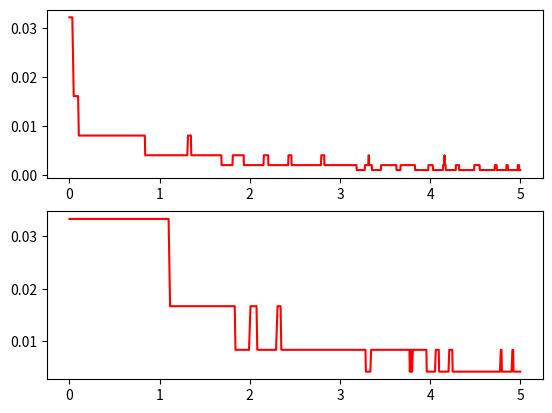

Source code (Python):
#зависимость tol по x от абсолютн погрешности по y, также затраты по y от tol на конце отрезка
#tol-локальная точность
#вместо tol использовалась сумма rtol*|y|+atol-это верно
import math
import numpy
from matplotlib import pyplot as plt
def fun1(x, y1, y2, y3, y4):
    return 2*x*pow(y2,-0.5)*y4
def fun2(x,y1,y2, y3,y4):
    return 2*(-2)*x*(math.exp((-1)*(y3+2)))*y4
def fun3(x,y1,y2,y3,y4):
    return 4*x*y4
def fun4(x,y1,y2,y3,y4):
    return (-2)*x*math.log(abs(y1))###
def y1accurate(x):
    return math.exp(math.sin(pow(x, 2)))
def y2accurate(x):
    return math.exp((-2)*math.sin(pow(x, 2)))
def y3accurate(x):
    return 2*(math.sin(pow(x, 2)))-2
def y4accurate(x):
    return math.cos(pow(x, 2))
#Метод второго порядка с переменным шагом
x0=0
p=2#порядок метода
rtol=pow(10,-6)
atol=pow(10,-12)
#tol=pow(10,-3)#погрешность для вычисления начального шага
y10=1
y20=1
y30=-2
y40=1
h=0.01
tol=rtol*math.sqrt(y10*y10+y20*y20+y30*y30+y40*y40)+atol#погрешность для вычисления начального шага
xstart=x0
xend=5
#Выбираем начальный шаг
h1=[0]*2
h1_start_step=0
for i in range(1,3):
    norma_of_fx0y0 = math.sqrt(pow(fun1(x0,y10,y20,y30,y40),2)+pow(fun2(x0,y10,y20,y30,y40),2)+
                               pow(fun3(x0,y10,y20,y30,y40),2)+pow(fun4(x0,y10,y20,y30,y40),2))
    delta = pow((1/max(xstart,xend)), p+1)+pow(norma_of_fx0y0, p+1)
    h1[i-1] = pow((tol/delta),(1/(p+1)))
    print(h1[i-1], x0,fun1(x0,y10,y20,y30,y40),fun2(x0,y10,y20,y30,y40),fun3(x0,y10,y20,y30,y40),fun4(x0,y10,y20,y30,y40))
    k1 = [fun1(x0,y10,y20,y30,y40), fun2(x0,y10,y20,y30,y40),
            fun3(x0,y10,y20,y30,y40), fun4(x0,y10,y20,y30,y40)]
    y11 = y10 + k1[0]*h1[i-1]
    y21 = y20 + k1[1]*h1[i-1]
    y31 = y30 + k1[2]*h1[i-1]
    y41 = y40 + k1[3]*h1[i-1]
    x0 = x0+h1[i-1]
    y10 = y11
    y20 = y21
    y30 = y31
    y40 = y41
    if i!=1:
        h1_start_step = min(h1[0], h1[1])
print("--------")
#Считаем используя алгоритм удвоения и деления шага пополам
h_max=pow(10,-1)#может другой взять
x0wave=0
y10wave=1
y20wave=1
y30wave=-2
y40wave=1
tol=rtol*math.sqrt(y10*y10+y20*y20+y30*y30+y40*y40)+atol
array_of_h=[]
array_of_x=[]
while x0<=5:
    x0 = x0wave
    y10 = y10wave
    y20 = y20wave
    y30 = y30wave
    y40 = y40wave
    h=h1_start_step
    array_of_h.append(h)
    array_of_x.append(x0)
    k2 = [0]*4
    b1 = (-7) / 3
    b2 = 10 / 3
    y_with_cherta=[0]*4
    y_with_1and5_cherta=[0]*4
    y_with_2_cherta=[0]*4
    print("new iteration")
    print(h1_start_step,x0,y10,y20,y30,y40)
    i=1
    while (i<=1):
        k1=[fun1(x0,y10,y20,y30,y40), fun2(x0,y10,y20,y30,y40),
            fun3(x0,y10,y20,y30,y40), fun4(x0,y10,y20,y30,y40)]
        k2[0]=fun1(x0+0.15*h, y10+h*0.15*fun1(x0,y10,y20,y30,y40),y20+h*0.15*fun2(x0,y10,y20,y30,y40),y30+h*0.15*fun3(x0,y10,y20,y30,y40),y40+h*0.15*fun4(x0,y10,y20,y30,y40))
        k2[1]=fun2(x0+0.15*h, y10+h*0.15*fun1(x0,y10,y20,y30,y40),y20+h*0.15*fun2(x0,y10,y20,y30,y40),y30+h*0.15*fun3(x0,y10,y20,y30,y40),y40+h*0.15*fun4(x0,y10,y20,y30,y40))
        k2[2]=fun3(x0+0.15*h, y10+h*0.15*fun1(x0,y10,y20,y30,y40),y20+h*0.15*fun2(x0,y10,y20,y30,y40),y30+h*0.15*fun3(x0,y10,y20,y30,y40),y40+h*0.15*fun4(x0,y10,y20,y30,y40))
        k2[3]=fun4(x0+0.15*h, y10+h*0.15*fun1(x0,y10,y20,y30,y40),y20+h*0.15*fun2(x0,y10,y20,y30,y40),y30+h*0.15*fun3(x0,y10,y20,y30,y40),y40+h*0.15*fun4(x0,y10,y20,y30,y40))
        y11=y10+h*(b1*k1[0]+b2*k2[0])
        y21=y20+h*(b1*k1[1]+b2*k2[1])
        y31=y30+h*(b1*k1[2]+b2*k2[2])
        y41=y40+h*(b1*k1[3]+b2*k2[3])
        #print(h*i, y11,y21,y31,y41)
        #h=h+0.1
        x0=x0+h
        y10=y11
        y20=y21
        y30=y31
        y40=y41
        y_with_cherta=[y10, y20, y30, y40]
        i=i+1
    h=h1_start_step/2
    x0 = x0wave
    y10 = y10wave
    y20 = y20wave
    y30 = y30wave
    y40 = y40wave
    k1=[0]*4
    k2=[0]*4
    i=1
    while (i<=2):
        k1=[fun1(x0,y10,y20,y30,y40), fun2(x0,y10,y20,y30,y40),
            fun3(x0,y10,y20,y30,y40), fun4(x0,y10,y20,y30,y40)]
        k2[0]=fun1(x0+0.15*h, y10+h*0.15*fun1(x0,y10,y20,y30,y40),y20+h*0.15*fun2(x0,y10,y20,y30,y40),y30+h*0.15*fun3(x0,y10,y20,y30,y40),y40+h*0.15*fun4(x0,y10,y20,y30,y40))
        k2[1]=fun2(x0+0.15*h, y10+h*0.15*fun1(x0,y10,y20,y30,y40),y20+h*0.15*fun2(x0,y10,y20,y30,y40),y30+h*0.15*fun3(x0,y10,y20,y30,y40),y40+h*0.15*fun4(x0,y10,y20,y30,y40))
        k2[2]=fun3(x0+0.15*h, y10+h*0.15*fun1(x0,y10,y20,y30,y40),y20+h*0.15*fun2(x0,y10,y20,y30,y40),y30+h*0.15*fun3(x0,y10,y20,y30,y40),y40+h*0.15*fun4(x0,y10,y20,y30,y40))
        k2[3]=fun4(x0+0.15*h, y10+h*0.15*fun1(x0,y10,y20,y30,y40),y20+h*0.15*fun2(x0,y10,y20,y30,y40),y30+h*0.15*fun3(x0,y10,y20,y30,y40),y40+h*0.15*fun4(x0,y10,y20,y30,y40))
        y11=y10+h*(b1*k1[0]+b2*k2[0])
        y21=y20+h*(b1*k1[1]+b2*k2[1])
        y31=y30+h*(b1*k1[2]+b2*k2[2])
        y41=y40+h*(b1*k1[3]+b2*k2[3])
        #print(h*i, y11,y21,y31,y41)
        #h=h+0.1
        x0=x0+h
        y10=y11
        y20=y21
        y30=y31
        y40=y41
        if(i==1):
            y_with_1and5_cherta=[y10, y20, y30, y40]
        y_with_2_cherta=[y10, y20, y30, y40]
        i=i+1
    rn_tolerance_on_every_step=[0]*4
    #print("y_with_cherta",y_with_cherta)
    #print("y_with_1and5_cherta",y_with_1and5_cherta)
    #print("y_with_2_cherta",y_with_2_cherta)
    aaaaa=0
    for i in range(0,4):
        rn_tolerance_on_every_step[i]=(y_with_2_cherta[i]-y_with_cherta[i])/(1-pow(2,(-1)*p))
        aaaaa=aaaaa+pow(rn_tolerance_on_every_step[i],2)
    norma_of_rn_tolerance_on_every_step=math.sqrt(aaaaa)
    #print(rn_tolerance_on_every_step)
    print("норма локальной погрешности rn",norma_of_rn_tolerance_on_every_step)
    print("norm_of_y ",math.sqrt(y10*y10+ y20*y20+ y30*y30+ y40*y40))
    tol = rtol * math.sqrt(y10 * y10 + y20 * y20 + y30 * y30 + y40 * y40) + atol
    if(norma_of_rn_tolerance_on_every_step>tol*pow(2,p)):
        #print("1")
        h1_start_step=h1_start_step/2
        x0wave = x0wave+h1_start_step
        y10wave = y_with_1and5_cherta[0]
        y20wave = y_with_1and5_cherta[1]
        y30wave = y_with_1and5_cherta[2]
        y40wave = y_with_1and5_cherta[3]
    if(norma_of_rn_tolerance_on_every_step>tol and norma_of_rn_tolerance_on_every_step<=tol*pow(2,p)):
        #print("2")
        h1_start_step=h1_start_step/2
        x0wave = x0wave+h1_start_step
        y10wave = y_with_2_cherta[0]
        y20wave = y_with_2_cherta[1]
        y30wave = y_with_2_cherta[2]
        y40wave = y_with_2_cherta[3]
    if(norma_of_rn_tolerance_on_every_step>tol/(pow(2,p+1)) and norma_of_rn_tolerance_on_every_step<=tol):
        #print("3")
        h1_start_step=h1_start_step
        x0wave = x0wave+h1_start_step
        y10wave = y_with_cherta[0]
        y20wave = y_with_cherta[1]
        y30wave = y_with_cherta[2]
        y40wave = y_with_cherta[3]
    if(norma_of_rn_tolerance_on_every_step<=tol/(pow(2,p+1))):
        #print("4")
        h1_start_step=min(2*h1_start_step, h_max)
        x0wave = x0wave+h1_start_step
        y10wave = y_with_cherta[0]
        y20wave = y_with_cherta[1]
        y30wave = y_with_cherta[2]
        y40wave = y_with_cherta[3]
fig, (ax1, ax2) = plt.subplots(2)

ax1.plot(array_of_x, array_of_h, 'r')#Зависимость длины шага от переменной






#Метод третьего порядка с переменным шагом
x0=0
p=3#порядок метода
rtol=pow(10,-6)
atol=pow(10,-12)
#tol=pow(10,-3)#погрешность для вычисления начального шага
y10=1
y20=1
y30=-2
y40=1
h=0.01
tol=rtol*math.sqrt(y10*y10+y20*y20+y30*y30+y40*y40)+atol#погрешность для вычисления начального шага
xstart=x0
xend=5
#Выбираем начальный шаг
h1=[0]*2
h1_start_step=0
for i in range(1,3):
    norma_of_fx0y0 = math.sqrt(pow(fun1(x0,y10,y20,y30,y40),2)+pow(fun2(x0,y10,y20,y30,y40),2)+
                               pow(fun3(x0,y10,y20,y30,y40),2)+pow(fun4(x0,y10,y20,y30,y40),2))
    delta = pow((1/max(xstart,xend)), p+1)+pow(norma_of_fx0y0, p+1)
    h1[i-1] = pow((tol/delta),(1/(p+1)))
    print(h1[i-1], x0,fun1(x0,y10,y20,y30,y40),fun2(x0,y10,y20,y30,y40),fun3(x0,y10,y20,y30,y40),fun4(x0,y10,y20,y30,y40))
    k1 = [fun1(x0,y10,y20,y30,y40), fun2(x0,y10,y20,y30,y40),
            fun3(x0,y10,y20,y30,y40), fun4(x0,y10,y20,y30,y40)]
    y11 = y10 + k1[0]*h1[i-1]
    y21 = y20 + k1[1]*h1[i-1]
    y31 = y30 + k1[2]*h1[i-1]
    y41 = y40 + k1[3]*h1[i-1]
    x0 = x0+h1[i-1]
    y10 = y11
    y20 = y21
    y30 = y31
    y40 = y41
    if i!=1:
        h1_start_step = min(h1[0], h1[1])
print("--------")
#Считаем используя алгоритм удвоения и деления шага пополам
h_max=pow(10,-1)#может другой взять
x0wave=0
y10wave=1
y20wave=1
y30wave=-2
y40wave=1
tol=rtol*math.sqrt(y10*y10+y20*y20+y30*y30+y40*y40)+atol
array_of_h=[]
array_of_x=[]
while x0<=5:
    x0 = x0wave
    y10 = y10wave
    y20 = y20wave
    y30 = y30wave
    y40 = y40wave
    h=h1_start_step
    array_of_h.append(h)
    array_of_x.append(x0)
    k1 = [0] * 4
    k2 = [0] * 4
    k3 = [0] * 4
    b1 = (-7) / 3
    b2 = 10 / 3
    y_with_cherta=[0]*4
    y_with_1and5_cherta=[0]*4
    y_with_2_cherta=[0]*4
    print("new iteration")
    print(h1_start_step,x0,y10,y20,y30,y40)
    i=1
    while (i<=1):
        k1 = [fun1(x0, y10, y20, y30, y40), fun2(x0, y10, y20, y30, y40),
              fun3(x0, y10, y20, y30, y40), fun4(x0, y10, y20, y30, y40)]
        k2[0] = fun1(x0 + 1 / 3 * h, y10 + h * 1 / 3 * fun1(x0, y10, y20, y30, y40),
                     y20 + h * 1 / 3 * fun2(x0, y10, y20, y30, y40), y30 + h * 1 / 3 * fun3(x0, y10, y20, y30, y40),
                     y40 + h * 1 / 3 * fun4(x0, y10, y20, y30, y40))
        k2[1] = fun2(x0 + 1 / 3 * h, y10 + h * 1 / 3 * fun1(x0, y10, y20, y30, y40),
                     y20 + h * 1 / 3 * fun2(x0, y10, y20, y30, y40), y30 + h * 1 / 3 * fun3(x0, y10, y20, y30, y40),
                     y40 + h * 1 / 3 * fun4(x0, y10, y20, y30, y40))
        k2[2] = fun3(x0 + 1 / 3 * h, y10 + h * 1 / 3 * fun1(x0, y10, y20, y30, y40),
                     y20 + h * 1 / 3 * fun2(x0, y10, y20, y30, y40), y30 + h * 1 / 3 * fun3(x0, y10, y20, y30, y40),
                     y40 + h * 1 / 3 * fun4(x0, y10, y20, y30, y40))
        k2[3] = fun4(x0 + 1 / 3 * h, y10 + h * 1 / 3 * fun1(x0, y10, y20, y30, y40),
                     y20 + h * 1 / 3 * fun2(x0, y10, y20, y30, y40), y30 + h * 1 / 3 * fun3(x0, y10, y20, y30, y40),
                     y40 + h * 1 / 3 * fun4(x0, y10, y20, y30, y40))
        k3[0] = fun1(x0 + 2 / 3 * h, y10 + 2 / 3 * h * k2[0], y20 + 2 / 3 * h * k2[1], y30 + 2 / 3 * h * k2[2],
                     y40 + 2 / 3 * h * k2[3])
        k3[1] = fun2(x0 + 2 / 3 * h, y10 + 2 / 3 * h * k2[0], y20 + 2 / 3 * h * k2[1], y30 + 2 / 3 * h * k2[2],
                     y40 + 2 / 3 * h * k2[3])
        k3[2] = fun3(x0 + 2 / 3 * h, y10 + 2 / 3 * h * k2[0], y20 + 2 / 3 * h * k2[1], y30 + 2 / 3 * h * k2[2],
                     y40 + 2 / 3 * h * k2[3])
        k3[3] = fun4(x0 + 2 / 3 * h, y10 + 2 / 3 * h * k2[0], y20 + 2 / 3 * h * k2[1], y30 + 2 / 3 * h * k2[2],
                     y40 + 2 / 3 * h * k2[3])
        b1 = 1 / 4
        b3 = 3 / 4
        y11 = y10 + h * (b1 * k1[0] + b3 * k3[0])
        y21 = y20 + h * (b1 * k1[1] + b3 * k3[1])
        y31 = y30 + h * (b1 * k1[2] + b3 * k3[2])
        y41 = y40 + h * (b1 * k1[3] + b3 * k3[3])
        x0=x0+h
        y10=y11
        y20=y21
        y30=y31
        y40=y41
        y_with_cherta=[y10, y20, y30, y40]
        i=i+1
    h=h1_start_step/2
    x0 = x0wave
    y10 = y10wave
    y20 = y20wave
    y30 = y30wave
    y40 = y40wave
    k1=[0]*4
    k2=[0]*4
    k3=[0]*4
    i=1
    while (i<=2):
        k1 = [fun1(x0, y10, y20, y30, y40), fun2(x0, y10, y20, y30, y40),
              fun3(x0, y10, y20, y30, y40), fun4(x0, y10, y20, y30, y40)]
        k2[0] = fun1(x0 + 1 / 3 * h, y10 + h * 1 / 3 * fun1(x0, y10, y20, y30, y40),
                     y20 + h * 1 / 3 * fun2(x0, y10, y20, y30, y40), y30 + h * 1 / 3 * fun3(x0, y10, y20, y30, y40),
                     y40 + h * 1 / 3 * fun4(x0, y10, y20, y30, y40))
        k2[1] = fun2(x0 + 1 / 3 * h, y10 + h * 1 / 3 * fun1(x0, y10, y20, y30, y40),
                     y20 + h * 1 / 3 * fun2(x0, y10, y20, y30, y40), y30 + h * 1 / 3 * fun3(x0, y10, y20, y30, y40),
                     y40 + h * 1 / 3 * fun4(x0, y10, y20, y30, y40))
        k2[2] = fun3(x0 + 1 / 3 * h, y10 + h * 1 / 3 * fun1(x0, y10, y20, y30, y40),
                     y20 + h * 1 / 3 * fun2(x0, y10, y20, y30, y40), y30 + h * 1 / 3 * fun3(x0, y10, y20, y30, y40),
                     y40 + h * 1 / 3 * fun4(x0, y10, y20, y30, y40))
        k2[3] = fun4(x0 + 1 / 3 * h, y10 + h * 1 / 3 * fun1(x0, y10, y20, y30, y40),
                     y20 + h * 1 / 3 * fun2(x0, y10, y20, y30, y40), y30 + h * 1 / 3 * fun3(x0, y10, y20, y30, y40),
                     y40 + h * 1 / 3 * fun4(x0, y10, y20, y30, y40))
        k3[0] = fun1(x0 + 2 / 3 * h, y10 + 2 / 3 * h * k2[0], y20 + 2 / 3 * h * k2[1], y30 + 2 / 3 * h * k2[2],
                     y40 + 2 / 3 * h * k2[3])
        k3[1] = fun2(x0 + 2 / 3 * h, y10 + 2 / 3 * h * k2[0], y20 + 2 / 3 * h * k2[1], y30 + 2 / 3 * h * k2[2],
                     y40 + 2 / 3 * h * k2[3])
        k3[2] = fun3(x0 + 2 / 3 * h, y10 + 2 / 3 * h * k2[0], y20 + 2 / 3 * h * k2[1], y30 + 2 / 3 * h * k2[2],
                     y40 + 2 / 3 * h * k2[3])
        k3[3] = fun4(x0 + 2 / 3 * h, y10 + 2 / 3 * h * k2[0], y20 + 2 / 3 * h * k2[1], y30 + 2 / 3 * h * k2[2],
                     y40 + 2 / 3 * h * k2[3])
        b1 = 1 / 4
        b3 = 3 / 4
        y11 = y10 + h * (b1 * k1[0] + b3 * k3[0])
        y21 = y20 + h * (b1 * k1[1] + b3 * k3[1])
        y31 = y30 + h * (b1 * k1[2] + b3 * k3[2])
        y41 = y40 + h * (b1 * k1[3] + b3 * k3[3])
        x0=x0+h
        y10=y11
        y20=y21
        y30=y31
        y40=y41
        if(i==1):
            y_with_1and5_cherta=[y10, y20, y30, y40]
        y_with_2_cherta=[y10, y20, y30, y40]
        i=i+1
    rn_tolerance_on_every_step=[0]*4
    #print("y_with_cherta",y_with_cherta)
    #print("y_with_1and5_cherta",y_with_1and5_cherta)
    #print("y_with_2_cherta",y_with_2_cherta)
    aaaaa=0
    for i in range(0,4):
        rn_tolerance_on_every_step[i]=(y_with_2_cherta[i]-y_with_cherta[i])/(1-pow(2,(-1)*p))
        aaaaa=aaaaa+pow(rn_tolerance_on_every_step[i],2)
    norma_of_rn_tolerance_on_every_step=math.sqrt(aaaaa)
    #print(rn_tolerance_on_every_step)
    print("норма локальной погрешности rn",norma_of_rn_tolerance_on_every_step)
    print("norm_of_y ",math.sqrt(y10*y10+ y20*y20+ y30*y30+ y40*y40))
    tol = rtol * math.sqrt(y10 * y10 + y20 * y20 + y30 * y30 + y40 * y40) + atol
    if(norma_of_rn_tolerance_on_every_step>tol*pow(2,p)):
        #print("1")
        h1_start_step=h1_start_step/2
        x0wave = x0wave+h1_start_step
        y10wave = y_with_1and5_cherta[0]
        y20wave = y_with_1and5_cherta[1]
        y30wave = y_with_1and5_cherta[2]
        y40wave = y_with_1and5_cherta[3]
    if(norma_of_rn_tolerance_on_every_step>tol and norma_of_rn_tolerance_on_every_step<=tol*pow(2,p)):
        #print("2")
        h1_start_step=h1_start_step/2
        x0wave = x0wave+h1_start_step
        y10wave = y_with_2_cherta[0]
        y20wave = y_with_2_cherta[1]
        y30wave = y_with_2_cherta[2]
        y40wave = y_with_2_cherta[3]
    if(norma_of_rn_tolerance_on_every_step>tol/(pow(2,p+1)) and norma_of_rn_tolerance_on_every_step<=tol):
        #print("3")
        h1_start_step=h1_start_step
        x0wave = x0wave+h1_start_step
        y10wave = y_with_cherta[0]
        y20wave = y_with_cherta[1]
        y30wave = y_with_cherta[2]
        y40wave = y_with_cherta[3]
    if(norma_of_rn_tolerance_on_every_step<=tol/(pow(2,p+1))):
        #print("4")
        h1_start_step=min(2*h1_start_step, h_max)
        x0wave = x0wave+h1_start_step
        y10wave = y_with_cherta[0]
        y20wave = y_with_cherta[1]
        y30wave = y_with_cherta[2]
        y40wave = y_with_cherta[3]

ax2.plot(array_of_x, array_of_h, 'r')#Зависимость длины шага от переменной
plt.show()